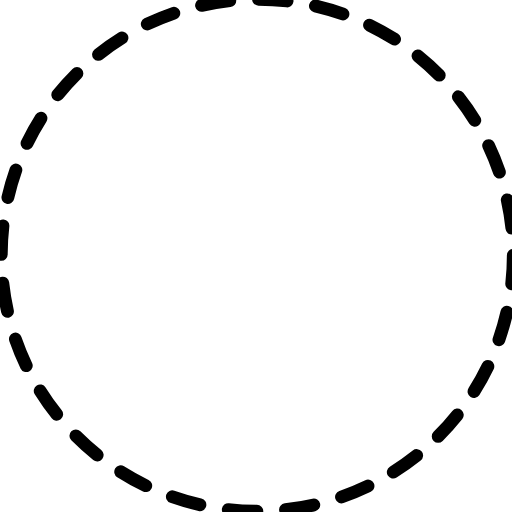
t = 0.00 s
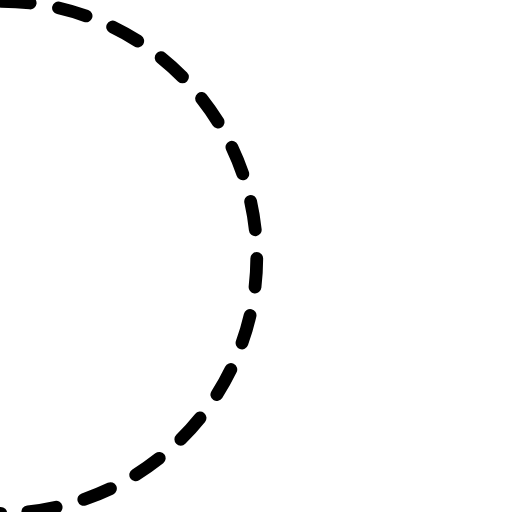
t = 2.50 s
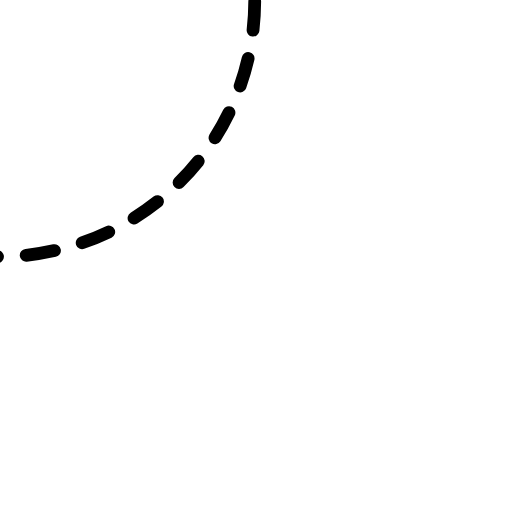
t = 5.00 s
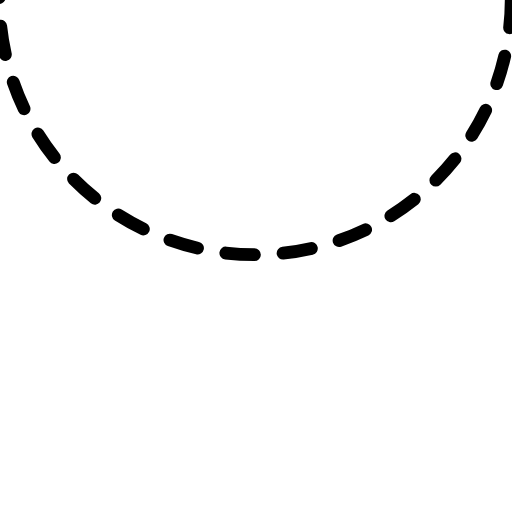
t = 7.50 s

The animated SVG that drew these frames (rendered in a browser with its animation timeline set to each time). Animation: 1 SMIL element (animateTransform=1); one cycle of 10.00 s, repeats indefinitely.

<?xml version="1.0" encoding="utf-8"?>
<!-- Generator: Adobe Illustrator 21.0.2, SVG Export Plug-In . SVG Version: 6.00 Build 0)  -->
<svg version="1.1" id="레이어_1" xmlns="http://www.w3.org/2000/svg" xmlns:xlink="http://www.w3.org/1999/xlink" x="0px"
	 y="0px" viewBox="0 0 200 200" enable-background="new 0 0 200 200" xml:space="preserve">
<g>
	
		<circle fill="none" stroke="#000000" stroke-width="5" stroke-linecap="round" stroke-linejoin="round" stroke-dasharray="11.2266,11.2266" cx="100.5" cy="99.7" r="100">
			<animateTransform attributeName="transform"
				attributeType="XML"
				type="rotate"
				from="0 50 50"
				to="360 50 50"
				dur="10s"
				repeatCount="indefinite" />
		</circle>
</g>
</svg>
